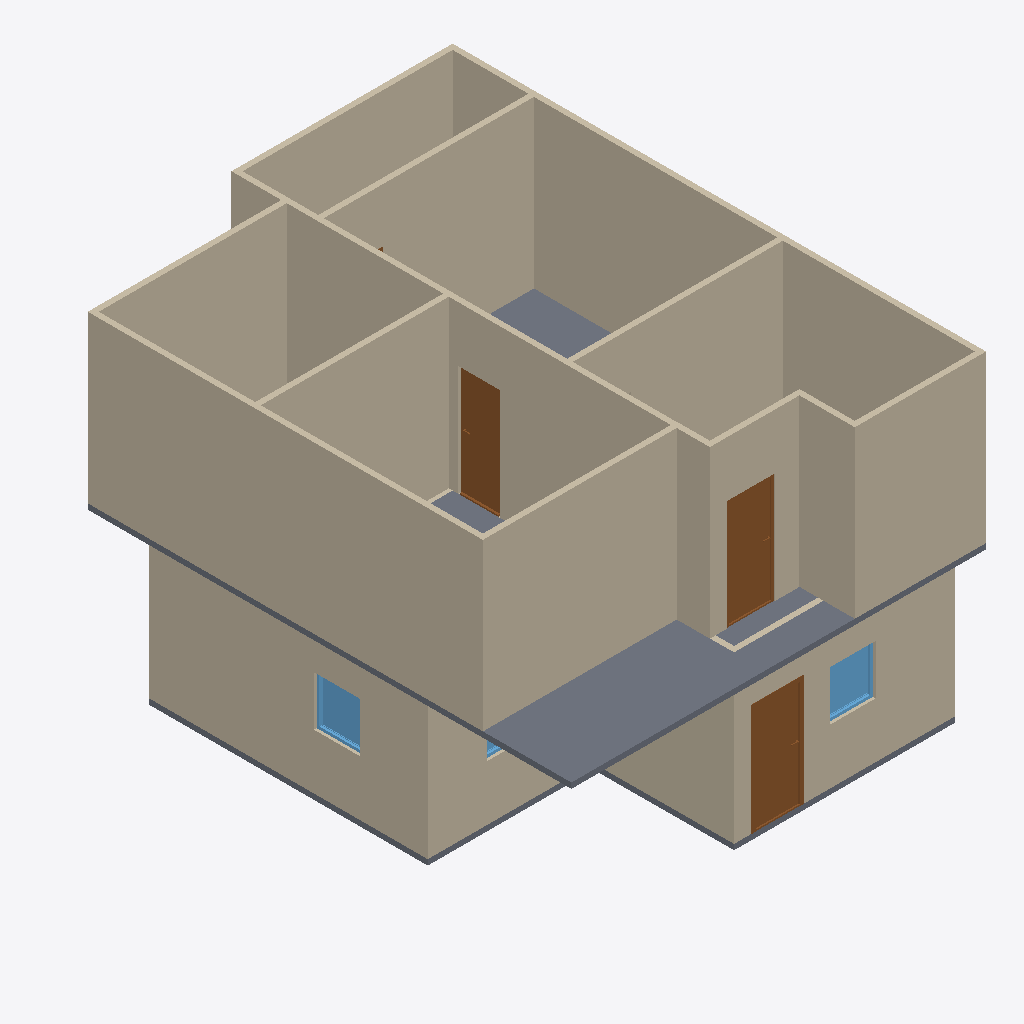
Isometric view of an IFC building model (IFC-SPF (STEP), schema IFC4, length unit metre), seen from the south-west, elements coloured by IFC class: 20 walls (beige), 3 slabs (grey), 3 doors (brown), 3 windows (light blue).
Extent 7.5 m × 9.6 m × 6.1 m (x, y, z). Storeys (2): GF at 0.00 m; 2F at 3.00 m. Elements (43): 28 IfcWall, 9 IfcDoor, 3 IfcSlab, 3 IfcWindow.

HEADER;
FILE_DESCRIPTION(('ViewDefinition[DesignTransferView]'),'2;1');
FILE_NAME('s03ACTIVITY.ifc','2026-09-30T16:01:17+08:00',(''),(''),'IfcOpenShell 0.8.5-post1','Bonsai 0.8.5-post1','Nobody');
FILE_SCHEMA(('IFC4'));
ENDSEC;
DATA;
#1=IFCPROJECT('0VmMEGSK1FQeYE9APaZkj_',$,'My Project',$,$,$,$,(#10,#22),#5);
#27=IFCSITE('2FErHco0r4sv0UYCQLUO8u',$,'My Site',$,$,#50,$,$,$,$,$,$,$,$);
#33=IFCBUILDING('05wgutFbb3fuaagTU79aJn',$,'My Building',$,$,#56,$,$,$,$,$,$);
#39=IFCBUILDINGSTOREY('3LNe2SskP1NwfEDcQJAfjX',$,'2F',$,$,#6186,$,$,$,$);
#148=IFCBUILDINGSTOREY('0xUZWbYBnAnxh$5fG5CMUj',$,'GF',$,$,#164,$,$,$,$);
#8960=IFCWALL('3LMds3TUPB6vmW08RdL5M3',$,'Wall',$,$,#9114,#8966,$,$);
#9153=IFCWALL('1nIGOtuD50Rg7GKB0e3UAw',$,'Wall',$,$,#10335,#9159,$,$);
#464=IFCWALL('2WZ_noG$nAHvNQQUtBCBes',$,'Wall',$,$,#739,#470,$,$);
#9345=IFCWALL('1SbTwXVXj4UwIzS0TVcqv4',$,'Wall',$,$,#9484,#9351,$,$);
#9792=IFCWALL('2Kvk1vysb44v$D_21COZC0',$,'Wall',$,$,#9803,#9798,$,$);
#10408=IFCSLAB('1UvMyoIJDAYxcvtIuivRkM',$,'Slab',$,$,#10415,#10422,$,$);
#10124=IFCWALL('2TyYi6Ba5Cfuz8lD9ixaBJ',$,'Wall',$,$,#10238,#10130,$,$);
#9625=IFCWALL('2Dt0jQstn0veYLYfZaVqHf',$,'Wall',$,$,#9636,#9631,$,$);
#324=IFCWALL('1207PYsw9CdRMXPM$fN_M9',$,'Wall',$,$,#1491,#332,$,$);
#9987=IFCWALL('1vZRrQDjf42h065vy_eXw9',$,'Wall',$,$,#9998,#9993,$,$);
#9922=IFCWALL('2gjDx$EAPF9uJ3llfM$iIX',$,'Wall',$,$,#9933,#9928,$,$);
#8935=IFCWALL('1gWiuXD0LARQWv9$sz_omD',$,'Wall',$,$,#8946,#8941,$,$);
#8885=IFCWALL('1vapIkxbD85eYgcv3Liw8E',$,'Wall',$,$,#9535,#8891,$,$);
#10074=IFCWALL('1Bb7cyqtPFf9rHdqo$l60c',$,'Wall',$,$,#10394,#10080,$,$);
#10099=IFCWALL('050RM662b6CeEFiZj6Upph',$,'Wall',$,$,#10206,#10105,$,$);
#489=IFCWALL('02$ctwB_PAXAuLruVjgroe',$,'Wall',$,$,#771,#495,$,$);
#514=IFCWALL('3xcKpXzsXBkwsd5I06wp$z',$,'Wall',$,$,#803,#520,$,$);
#10430=IFCSLAB('3ibc$wOwb1leaICN_jRBgE',$,'Slab',$,$,#10437,#10444,$,$);
#1683=IFCDOOR('1J4WRxS$TE6eDRDW4hWl$o',$,'Door',$,$,#1881,#1692,$,2.0,0.8999999761581421,$,.SINGLE_SWING_LEFT.,$);
#9370=IFCWALL('2lLRok5Vv68Ogl4etmQ6b7',$,'Wall',$,$,#9439,#9376,$,$);
#10560=IFCDOOR('2pX58X88r3$8dBiaU6besB',$,'Door',$,$,#11295,#10569,$,2.0,0.8653851747512817,$,.SINGLE_SWING_LEFT.,$);
#9663=IFCWALL('0zZ0nZ6Hj62vK8esEriiNC',$,'Wall',$,$,#9719,#9669,$,$);
#11404=IFCDOOR('3zUTDRYcD5XRpc72zk7BTL',$,'Door',$,$,#12279,#11413,$,2.0,0.744233250617981,$,.SINGLE_SWING_RIGHT.,$);
#1552=IFCSLAB('3bUOaPITzAnxnlJZpgczSQ',$,'Slab',$,$,#1560,#1567,$,$);
#5235=IFCWINDOW('0s09syyMPAKBidhqBMlmML',$,'Window',$,$,#5497,#5245,$,0.8999999761581421,0.829849123954773,$,.SINGLE_PANEL.,$);
#5579=IFCWINDOW('0YYYr8Vq18YgGyHtTo478h',$,'Window',$,$,#6295,#5589,$,0.8999999761581421,0.829849123954773,$,.SINGLE_PANEL.,$);
#8910=IFCWALL('0sCQz_Lk501AII7nz5aV0M',$,'Wall',$,$,#9055,#8916,$,$);
#5865=IFCWINDOW('3YzCrlF0f0Iv8JyJUOPrBy',$,'Window',$,$,#6181,#5875,$,0.8999999761581421,1.1472599506378174,$,.DOUBLE_PANEL_VERTICAL.,$);
#842=IFCWALL('3PgUV4vLL1pR_jhwtCUXau',$,'Wall',$,$,#911,#848,$,$);
ENDSEC;
